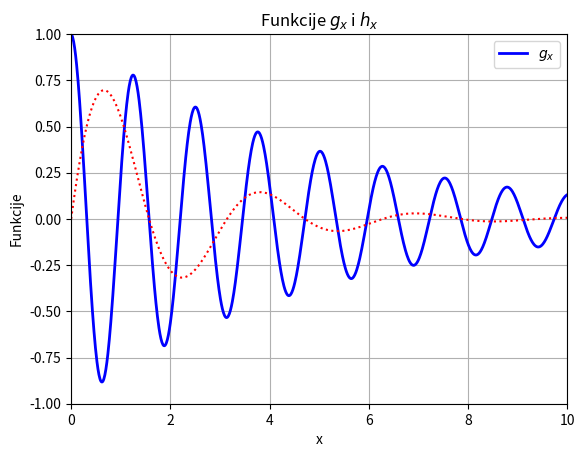

Generate this figure with matplotlib:
import numpy as np
import matplotlib.pyplot as plt
import pandas as pd


def g(x):
    return np.exp(-1/5*x) * np.cos(5*x)

def h(x):
    return np.exp(-1/2*x) * np.sin(2*x)

x = np.linspace(0, 10, 1001)
plt.plot(x, g(x), color='blue', label="$g_x$", linewidth=2)
plt.plot(x, h(x), color='red', linestyle='dotted')

plt.title('Funkcije $g_x$ i $h_x$')
plt.xlabel('x')
plt.ylabel('Funkcije')
plt.xlim(0, 10)
plt.ylim(-1,1)
plt.grid()
plt.legend()
plt.show()

plt.savefig('funkcije.png')

data = {'x' : x, 'g(x)' : g(x), 'h(x)' : h(x)}
df = pd.DataFrame(data)
df.to_csv('funkcije.csv', index=False)
